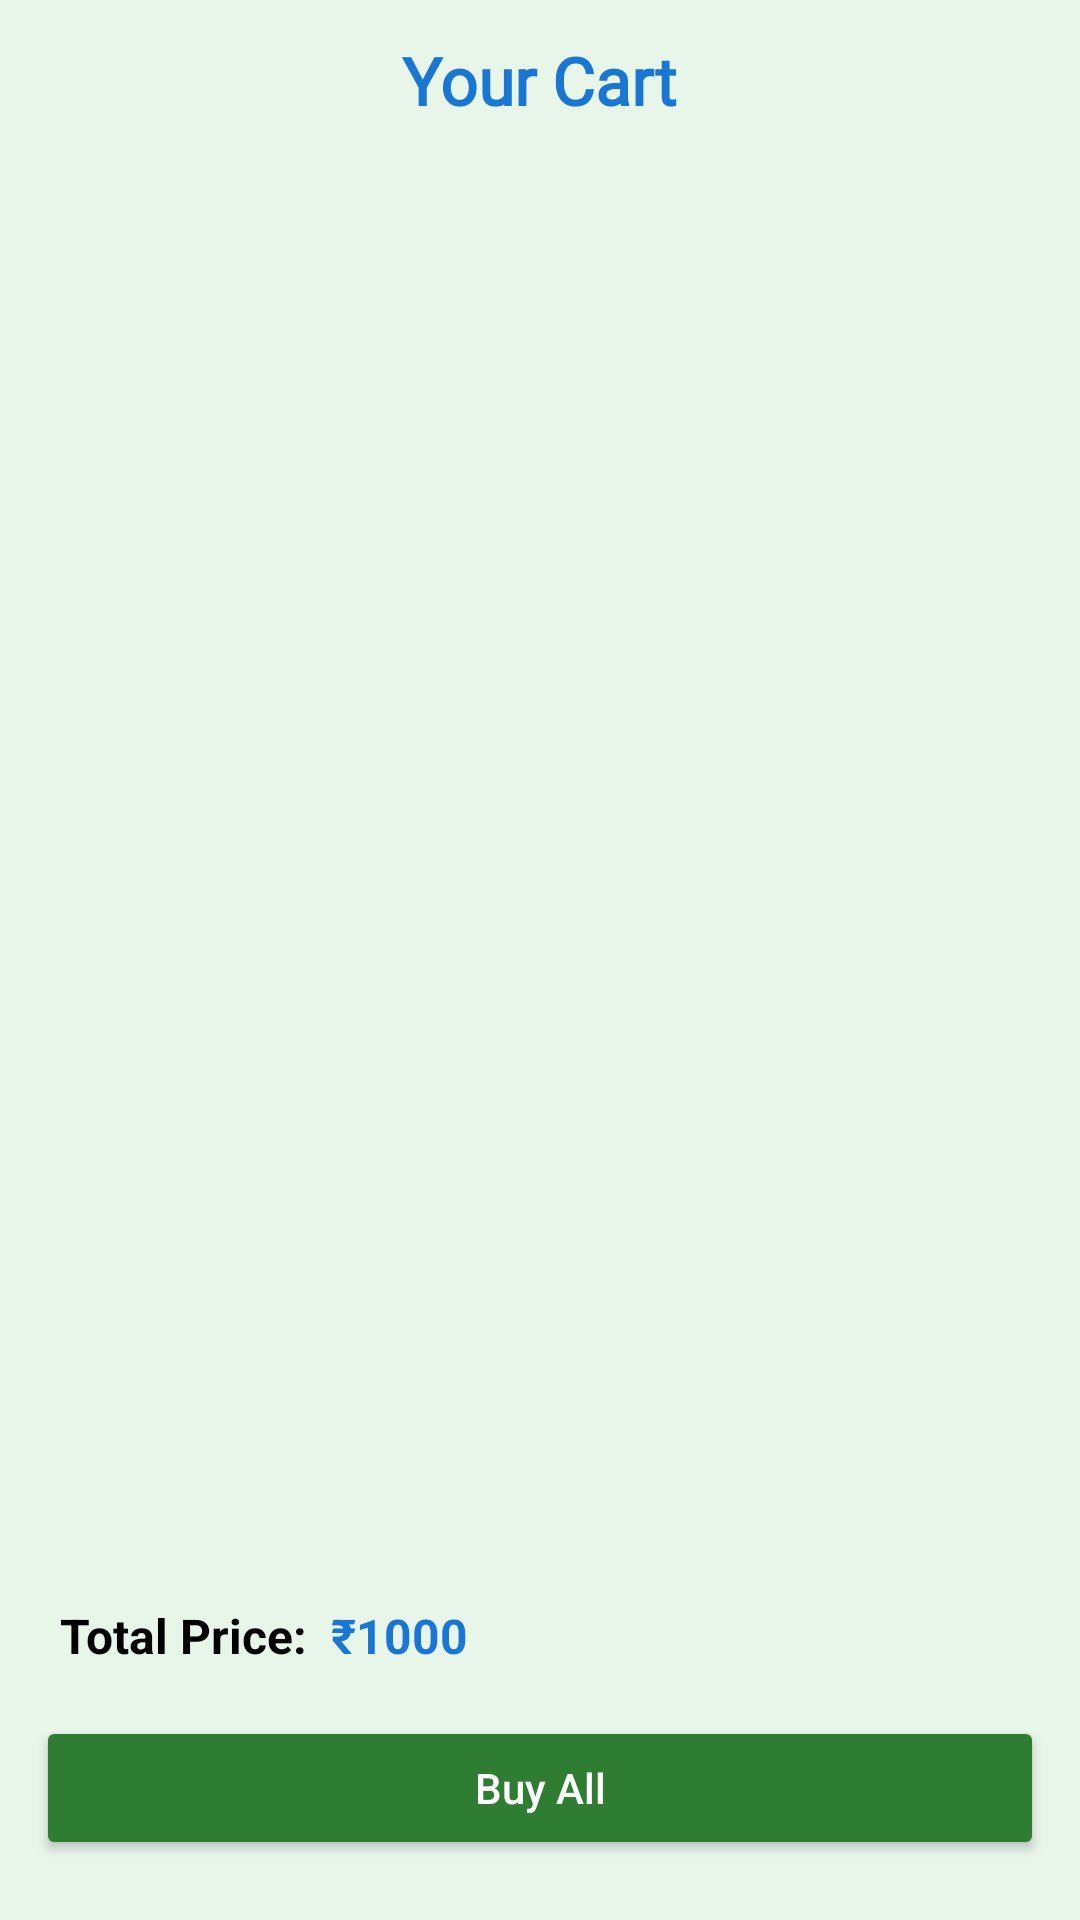

This screen was rendered from an Android layout file. Write that file and the resources it references.
<!-- AndroidManifest.xml: application theme Theme.AgroGo -->
<!-- res/layout/fragment_user_add2_cart.xml -->
<?xml version="1.0" encoding="utf-8"?>
<layout xmlns:android="http://schemas.android.com/apk/res/android"
    xmlns:tools="http://schemas.android.com/tools"
    xmlns:app="http://schemas.android.com/apk/res-auto">

    <FrameLayout
        android:layout_width="match_parent"
        android:layout_height="match_parent"
        tools:context="Consumer.UserAdd2CartFragment"
        android:background="@color/green_light">

        <LinearLayout
            android:layout_width="match_parent"
            android:layout_height="match_parent"
            android:orientation="vertical"
            android:padding="12dp">

            
            <TextView
                android:layout_width="wrap_content"
                android:layout_height="wrap_content"
                android:text="Your Cart"
                android:textStyle="bold"
                android:textColor="@color/blue_7100"
                android:fontFamily="@font/bungee"
                android:textSize="22sp"
                android:layout_gravity="center_horizontal"
                android:layout_marginBottom="8dp" />

            
            <androidx.recyclerview.widget.RecyclerView
                android:id="@+id/cartRecycler"
                android:layout_width="match_parent"
                android:layout_height="0dp"
                android:layout_weight="1"
                android:layout_marginTop="4dp"
                android:layout_marginBottom="12dp"
                android:clipToPadding="false"
                android:padding="4dp"
                tools:listitem="@layout/cart_layout" />
            
            <LinearLayout
                android:id="@+id/emptyCartLayout"
                android:layout_width="match_parent"
                android:layout_height="0dp"
                android:layout_weight="1"
                android:orientation="vertical"
                android:gravity="center"
                android:visibility="gone">
                <com.airbnb.lottie.LottieAnimationView
                    android:id="@+id/emptyslide"
                    android:layout_width="250dp"
                    android:layout_height="250dp"
                    android:layout_marginBottom="16dp"
                    app:layout_constraintEnd_toEndOf="parent"
                    app:layout_constraintStart_toStartOf="parent"
                    app:layout_constraintTop_toTopOf="parent"
                    app:lottie_autoPlay="true"
                    app:lottie_loop="true"
                    app:lottie_rawRes="@raw/emptycart" />
                <TextView
                    android:id="@+id/emptyCartText"
                    android:layout_width="wrap_content"
                    android:layout_height="wrap_content"
                    android:text="Your cart is empty!"
                    android:textSize="18sp"
                    android:textColor="@color/gray_dark"
                    android:textStyle="bold" />

                <TextView
                    android:layout_width="wrap_content"
                    android:layout_height="wrap_content"
                    android:text="Start adding fresh products now 🌿"
                    android:textSize="14sp"
                    android:textColor="@color/gray_dark"
                    android:layout_marginTop="4dp" />
            </LinearLayout>
            
            <LinearLayout
                android:layout_width="match_parent"
                android:layout_height="wrap_content"
                android:orientation="horizontal"
                android:gravity="center_vertical"
                android:paddingHorizontal="8dp"
                android:layout_marginBottom="12dp">
                <TextView
                    android:layout_width="wrap_content"
                    android:layout_height="wrap_content"
                    android:text="Total Price:"
                    android:textStyle="bold"
                    android:textSize="16sp"
                    android:textColor="@color/black"
                    android:layout_marginEnd="8dp" />

                <TextView
                    android:id="@+id/total_price"
                    android:layout_width="wrap_content"
                    android:layout_height="wrap_content"
                    android:text="₹1000"
                    android:textStyle="bold"
                    android:textSize="16sp"
                    android:textColor="@color/blue_7100" />
            </LinearLayout>

            
            <Button
                android:id="@+id/buyall_btn"
                android:layout_width="match_parent"
                android:layout_height="wrap_content"
                android:text="Buy All"
                android:textAllCaps="false"
                android:textColor="@android:color/white"
                android:backgroundTint="@color/green_600"
                android:layout_marginTop="4dp"
                android:layout_marginBottom="8dp"
                android:elevation="4dp" />
        </LinearLayout>
    </FrameLayout>
</layout>
<!-- res/layout/cart_layout.xml (included above) -->
<?xml version="1.0" encoding="utf-8"?>
<androidx.cardview.widget.CardView xmlns:android="http://schemas.android.com/apk/res/android"
    xmlns:app="http://schemas.android.com/apk/res-auto"
    android:layout_width="match_parent"
    android:layout_height="wrap_content"
    android:layout_margin="8dp"
    app:cardCornerRadius="12dp"
    app:cardElevation="6dp"
    android:foreground="?android:attr/selectableItemBackground"
    android:clickable="true"
    android:focusable="true">

    <androidx.constraintlayout.widget.ConstraintLayout
        android:layout_width="match_parent"
        android:layout_height="wrap_content"
        android:padding="8dp">

        
        <ImageView
            android:id="@+id/prod_imageCart"
            android:layout_width="120dp"
            android:layout_height="120dp"
            android:layout_margin="8dp"
            android:scaleType="centerCrop"
            android:src="@drawable/vl"
            app:layout_constraintTop_toTopOf="parent"
            app:layout_constraintBottom_toBottomOf="parent"
            app:layout_constraintStart_toStartOf="parent" />

        
        <TextView
            android:id="@+id/prod_nameCart"
            android:layout_width="0dp"
            android:layout_height="wrap_content"
            android:layout_marginStart="8dp"
            android:text="Product Name"
            android:textColor="@color/blue_700"
            android:textSize="18sp"
            android:textStyle="bold"
            app:layout_constraintStart_toEndOf="@id/prod_imageCart"
            app:layout_constraintTop_toTopOf="@id/prod_imageCart"
            app:layout_constraintEnd_toEndOf="parent" />

        
        <TextView
            android:id="@+id/prod_descCart"
            android:layout_width="0dp"
            android:layout_height="wrap_content"
            android:layout_marginTop="4dp"
            android:layout_marginStart="8dp"
            android:text="Fresh and organic"
            android:textColor="@color/blue_700"
            android:textSize="14sp"
            app:layout_constraintStart_toEndOf="@id/prod_imageCart"
            app:layout_constraintTop_toBottomOf="@id/prod_nameCart"
            app:layout_constraintEnd_toEndOf="parent" />

        
        <TextView
            android:id="@+id/prod_priceTagCart"
            android:layout_width="wrap_content"
            android:layout_height="wrap_content"
            android:layout_marginStart="8dp"
            android:layout_marginTop="6dp"
            android:text="Price:"
            android:textStyle="bold"
            android:textColor="@color/blue_700"
            app:layout_constraintStart_toEndOf="@id/prod_imageCart"
            app:layout_constraintTop_toBottomOf="@id/prod_descCart" />

        
        <TextView
            android:id="@+id/prod_priceCart"
            android:layout_width="wrap_content"
            android:layout_height="wrap_content"
            android:layout_marginStart="4dp"
            android:text="₹100"
            android:textStyle="bold"
            android:textColor="@color/black"
            app:layout_constraintStart_toEndOf="@id/prod_priceTagCart"
            app:layout_constraintTop_toTopOf="@id/prod_priceTagCart" />

        

        <Button
            android:id="@+id/removeBTNCart"
            android:layout_width="wrap_content"
            android:layout_height="wrap_content"
            app:layout_editor_absoluteX="100dp"
            android:backgroundTint="@color/red_400"
            android:text="Remove"
            app:layout_constraintLeft_toRightOf="@id/prod_imageCart"
            android:textAllCaps="false"
            android:textColor="@android:color/white"
            android:layout_marginLeft="10dp"
            app:layout_constraintBottom_toBottomOf="parent" />

        <Button
            android:id="@+id/buyBTNCart"
            android:layout_width="wrap_content"
            android:layout_height="wrap_content"
            android:layout_marginLeft="10dp"
            android:backgroundTint="@color/green_600"
            android:text="Buy"
            android:textAllCaps="false"
            android:textColor="@android:color/white"
            app:layout_constraintBottom_toBottomOf="parent"
            app:layout_constraintEnd_toEndOf="parent"
            app:layout_constraintStart_toEndOf="@id/removeBTNCart" />

    </androidx.constraintlayout.widget.ConstraintLayout>
</androidx.cardview.widget.CardView>
<!-- resources referenced by this layout -->
<resources>
  <color name="black">#FF000000</color>
  <color name="blue_700">#012302</color>
  <color name="blue_7100">#1976D2</color>
  <color name="gray_dark">#424242</color>
  <color name="green_600">#2E7D32</color>
  <color name="green_light">#E8F5E9</color>
  <color name="red_400">#E53935</color>
  <!-- drawable vl: png bitmap (drawable, 154055 bytes) -->
  <style name="Theme.AgroGo" parent="Theme.MaterialComponents.DayNight.NoActionBar">
          
          <item name="colorPrimary">@color/blue_500</item>
          <item name="colorPrimaryVariant">@color/blue_700</item>
          <item name="colorOnPrimary">@color/white</item>
          <item name="colorSecondary">@color/green_500</item>
          <item name="colorOnSecondary">@color/white</item>
          <item name="android:windowContentTransitions">true</item>
  
  
      </style>
  <color name="blue_500">#022F2C</color>
  <color name="white">#FFFFFF</color>
  <color name="green_500">#011B01</color>
</resources>
